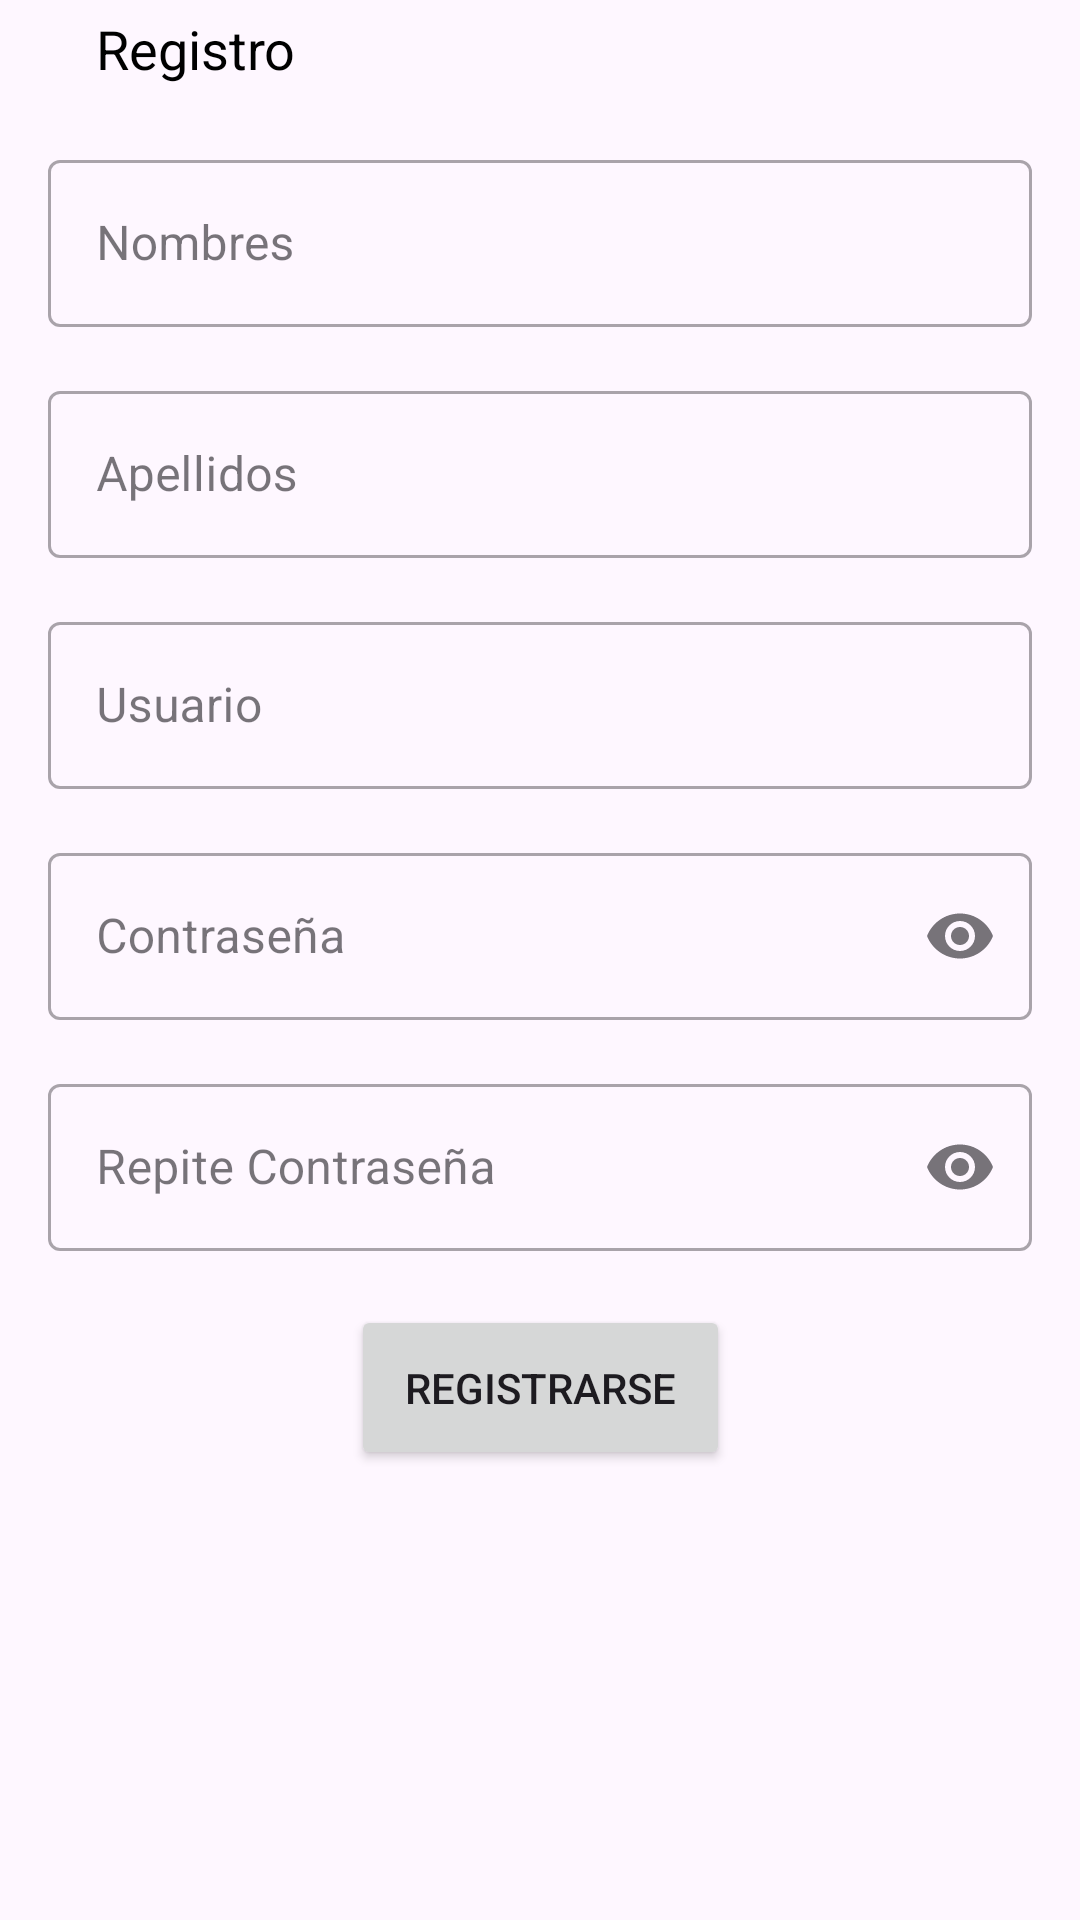

Android layout source for this screen:
<!-- AndroidManifest.xml: application theme Theme.Guacamole -->
<!-- res/layout/fragment_register.xml -->
<?xml version="1.0" encoding="utf-8"?>
<androidx.constraintlayout.widget.ConstraintLayout xmlns:android="http://schemas.android.com/apk/res/android"
    xmlns:app="http://schemas.android.com/apk/res-auto"
    xmlns:tools="http://schemas.android.com/tools"
    android:layout_width="match_parent"
    android:layout_height="match_parent"
    tools:context=".ui.fragments.LoginFragment">

    <androidx.constraintlayout.widget.ConstraintLayout
        android:id="@+id/container_toolbar"
        android:layout_width="match_parent"
        android:layout_height="wrap_content"
        app:layout_constraintEnd_toEndOf="parent"
        app:layout_constraintStart_toStartOf="parent"
        app:layout_constraintTop_toTopOf="parent">

        <ImageView
            android:id="@+id/iv_back"
            android:layout_width="wrap_content"
            android:layout_height="wrap_content"
            android:layout_marginVertical="16dp"
            android:layout_marginStart="16dp"
            android:src="@drawable/ic_arrow_back"
            app:layout_constraintBottom_toBottomOf="parent"
            app:layout_constraintStart_toStartOf="parent"
            app:layout_constraintTop_toTopOf="parent"
            app:tint="@color/black" />

        <TextView
            android:layout_width="0dp"
            android:layout_height="wrap_content"
            android:layout_marginStart="16dp"
            android:text="Registro"
            android:textColor="@color/black"
            android:textSize="18sp"
            app:layout_constraintBottom_toBottomOf="@+id/iv_back"
            app:layout_constraintEnd_toEndOf="parent"
            app:layout_constraintStart_toEndOf="@+id/iv_back"
            app:layout_constraintTop_toTopOf="@+id/iv_back" />

    </androidx.constraintlayout.widget.ConstraintLayout>

    <com.google.android.material.textfield.TextInputLayout
        android:id="@+id/txt_name"
        style="@style/Widget.MaterialComponents.TextInputLayout.OutlinedBox"
        android:layout_width="match_parent"
        android:layout_height="wrap_content"
        android:layout_marginHorizontal="16dp"
        android:layout_marginTop="16dp"
        android:focusableInTouchMode="false"
        android:hint="Nombres"
        app:layout_constraintBottom_toTopOf="@+id/txt_last_name"
        app:layout_constraintEnd_toEndOf="parent"
        app:layout_constraintStart_toStartOf="parent"
        app:layout_constraintTop_toBottomOf="@+id/container_toolbar">

        <com.google.android.material.textfield.TextInputEditText
            android:id="@+id/input_name"
            android:layout_width="match_parent"
            android:layout_height="wrap_content"
            android:focusableInTouchMode="true"
            android:imeOptions="actionNext"
            android:inputType="text"
            android:textColor="@color/black"
            android:textSize="16sp" />

    </com.google.android.material.textfield.TextInputLayout>

    <com.google.android.material.textfield.TextInputLayout
        android:id="@+id/txt_last_name"
        style="@style/Widget.MaterialComponents.TextInputLayout.OutlinedBox"
        android:layout_width="match_parent"
        android:layout_height="wrap_content"
        android:layout_marginHorizontal="16dp"
        android:layout_marginTop="16dp"
        android:focusableInTouchMode="false"
        android:hint="Apellidos"
        app:layout_constraintBottom_toTopOf="@+id/txt_user"
        app:layout_constraintEnd_toEndOf="parent"
        app:layout_constraintStart_toStartOf="parent"
        app:layout_constraintTop_toBottomOf="@+id/txt_name">

        <com.google.android.material.textfield.TextInputEditText
            android:id="@+id/input_last_name"
            android:layout_width="match_parent"
            android:layout_height="wrap_content"
            android:focusableInTouchMode="true"
            android:imeOptions="actionNext"
            android:inputType="text"
            android:textColor="@color/black"
            android:textSize="16sp" />

    </com.google.android.material.textfield.TextInputLayout>

    <com.google.android.material.textfield.TextInputLayout
        android:id="@+id/txt_user"
        style="@style/Widget.MaterialComponents.TextInputLayout.OutlinedBox"
        android:layout_width="match_parent"
        android:layout_height="wrap_content"
        android:layout_marginHorizontal="16dp"
        android:layout_marginTop="16dp"
        android:focusableInTouchMode="false"
        android:hint="Usuario"
        app:layout_constraintBottom_toTopOf="@+id/txt_password"
        app:layout_constraintEnd_toEndOf="parent"
        app:layout_constraintStart_toStartOf="parent"
        app:layout_constraintTop_toBottomOf="@+id/txt_last_name">

        <com.google.android.material.textfield.TextInputEditText
            android:id="@+id/input_user"
            android:layout_width="match_parent"
            android:layout_height="wrap_content"
            android:focusableInTouchMode="true"
            android:imeOptions="actionNext"
            android:inputType="text"
            android:textColor="@color/black"
            android:textSize="16sp" />

    </com.google.android.material.textfield.TextInputLayout>

    <com.google.android.material.textfield.TextInputLayout
        android:id="@+id/txt_password"
        style="@style/Widget.MaterialComponents.TextInputLayout.OutlinedBox"
        android:layout_width="match_parent"
        android:layout_height="wrap_content"
        android:layout_marginHorizontal="16dp"
        android:layout_marginTop="16dp"
        android:focusableInTouchMode="false"
        android:hint="Contraseña"
        app:endIconMode="password_toggle"
        app:layout_constraintBottom_toTopOf="@+id/txt_re_password"
        app:layout_constraintEnd_toEndOf="parent"
        app:layout_constraintStart_toStartOf="parent"
        app:layout_constraintTop_toBottomOf="@+id/txt_user">

        <com.google.android.material.textfield.TextInputEditText
            android:id="@+id/input_password"
            android:layout_width="match_parent"
            android:layout_height="wrap_content"
            android:focusableInTouchMode="true"
            android:imeOptions="actionNext"
            android:inputType="textPassword"
            android:maxLength="16"
            android:textColor="@color/black"
            android:textSize="16sp" />

    </com.google.android.material.textfield.TextInputLayout>

    <com.google.android.material.textfield.TextInputLayout
        android:id="@+id/txt_re_password"
        style="@style/Widget.MaterialComponents.TextInputLayout.OutlinedBox"
        android:layout_width="match_parent"
        android:layout_height="wrap_content"
        android:layout_marginHorizontal="16dp"
        android:layout_marginTop="16dp"
        android:focusableInTouchMode="false"
        android:hint="Repite Contraseña"
        app:endIconMode="password_toggle"
        app:layout_constraintBottom_toTopOf="@+id/btn_accept"
        app:layout_constraintEnd_toEndOf="parent"
        app:layout_constraintStart_toStartOf="parent"
        app:layout_constraintTop_toBottomOf="@+id/txt_password">

        <com.google.android.material.textfield.TextInputEditText
            android:id="@+id/input_re_password"
            android:layout_width="match_parent"
            android:layout_height="wrap_content"
            android:focusableInTouchMode="true"
            android:imeOptions="actionNext"
            android:inputType="textPassword"
            android:maxLength="16"
            android:textColor="@color/black"
            android:textSize="16sp" />

    </com.google.android.material.textfield.TextInputLayout>

    <Button
        android:id="@+id/btn_accept"
        android:layout_width="wrap_content"
        android:layout_height="wrap_content"
        android:layout_margin="18dp"
        android:padding="18dp"
        android:text="Registrarse"
        app:layout_constraintEnd_toEndOf="parent"
        app:layout_constraintStart_toStartOf="parent"
        app:layout_constraintTop_toBottomOf="@+id/txt_re_password" />


</androidx.constraintlayout.widget.ConstraintLayout>
<!-- resources referenced by this layout -->
<resources>
  <color name="black">#FF000000</color>
  <style name="Theme.Guacamole" parent="Base.Theme.Guacamole" />
  <style name="Base.Theme.Guacamole" parent="Theme.Material3.DayNight.NoActionBar">
          
          
      </style>
</resources>
